Run: headless pygame with SDL's dummy video driver; simulated clock (each Clock.tick advances the game by its frame time, no real sleeping); random seed 0; keys injected as events and as key.get_pressed() state; no mouse input.
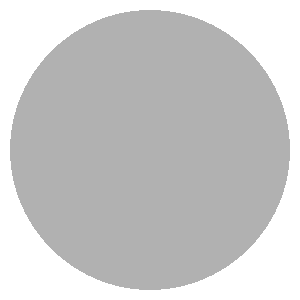
Frame 1 of 4 · flips 1–60 · no input
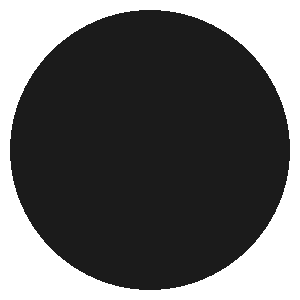
Frame 2 of 4 · flips 61–180 · tapped SPACE, RETURN · held RIGHT (→), D
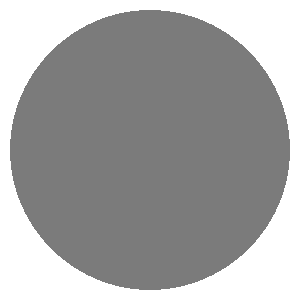
Frame 3 of 4 · flips 181–300 · held DOWN (↓), S
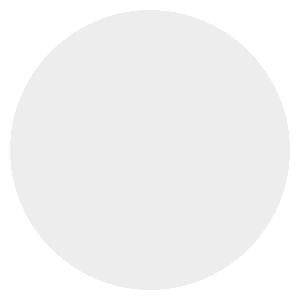
Frame 4 of 4 · flips 301–420 · held LEFT (←), A, UP (↑), W

The pygame program that drew these frames:

import pygame
import sys

SIDE = 300
C = SIDE // 2
WHITE = (255, 255, 255)
col = 0
col_flag = '+'
TL_BR = 'top left, bottom right'
TR_BL = 'top right, bottom left'

sc = pygame.display.set_mode((SIDE, SIDE))
sc.fill(WHITE)

r1 = pygame.Rect(C, 0, C, C) # против часовой стрелки
r2 = pygame.Rect(0, 0, C, C)
r3 = pygame.Rect(0, C, C, C)
r4 = pygame.Rect(C, C, C, C)

flag = 0
while 1:

    for i in pygame.event.get():
        if i.type == pygame.QUIT:
            sys.exit()
        elif i.type == pygame.KEYUP:
            if i.key == pygame.K_1:
                flag = TL_BR
            elif i.key == pygame.K_2:
                flag = TR_BL
            elif i.key == pygame.K_0:
                flag = 0

    pygame.draw.circle(sc, (col, col, col), (C, C), C - 10)
    if flag == TL_BR:
        pygame.display.update([r2, r4])
    elif flag == TR_BL:
        pygame.display.update([r1, r3])
    else:
        pygame.display.update()
    pygame.time.delay(20)

    if col_flag == '+':
        col += 3
    else:
        col -= 3

    if col == 255:
        col_flag = '-'
    elif col == 0:
        col_flag = '+'

# Внимание: при работе программы будет казаться что цвет в определенные моменты меняется и в двух других дигональных четвертях окружности при flag != 0, но это обман зрения
